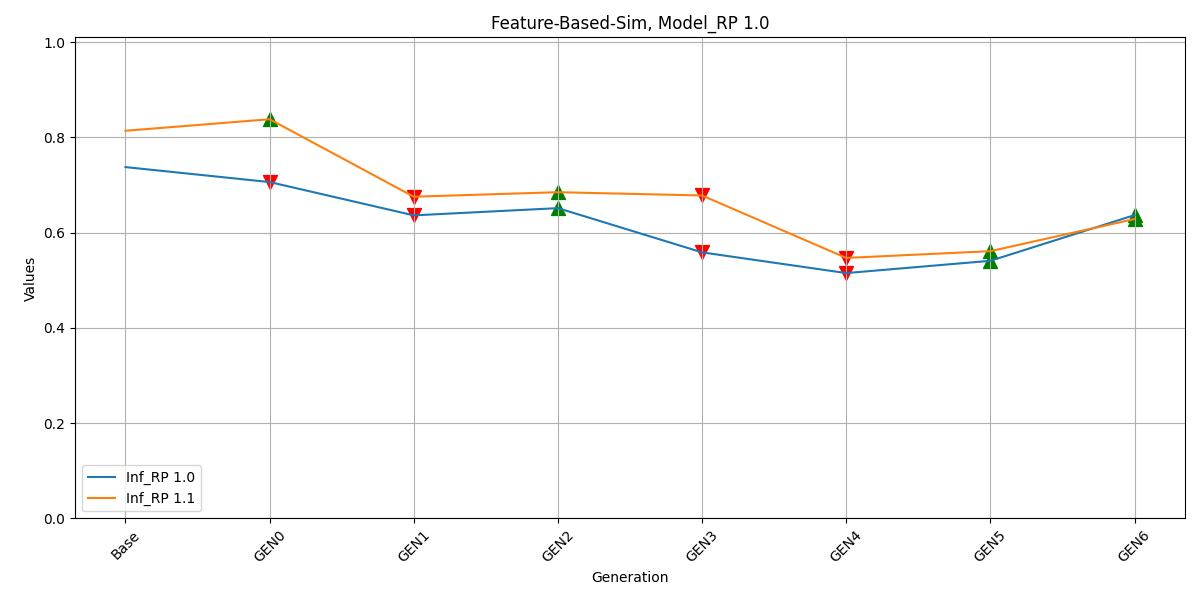

The data file committed next to this chart (first rows):
, Inf_RP 1.0, Inf_RP 1.1
Base, 0.7376, 0.8138
GEN0, 0.7062, 0.8381
GEN1, 0.6362, 0.6754
GEN2, 0.6514, 0.6849
GEN3, 0.5586, 0.678
GEN4, 0.5151, 0.5469
GEN5, 0.5409, 0.5611
GEN6, 0.6368, 0.6286
